Run: headless pygame with SDL's dummy video driver; simulated clock (each Clock.tick advances the game by its frame time, no real sleeping); random seed 0; keys injected as events and as key.get_pressed() state; mouse plan: one left click at the window centre at the start of phase 2, then a move to the lower-right quarter at the start of phase 3.
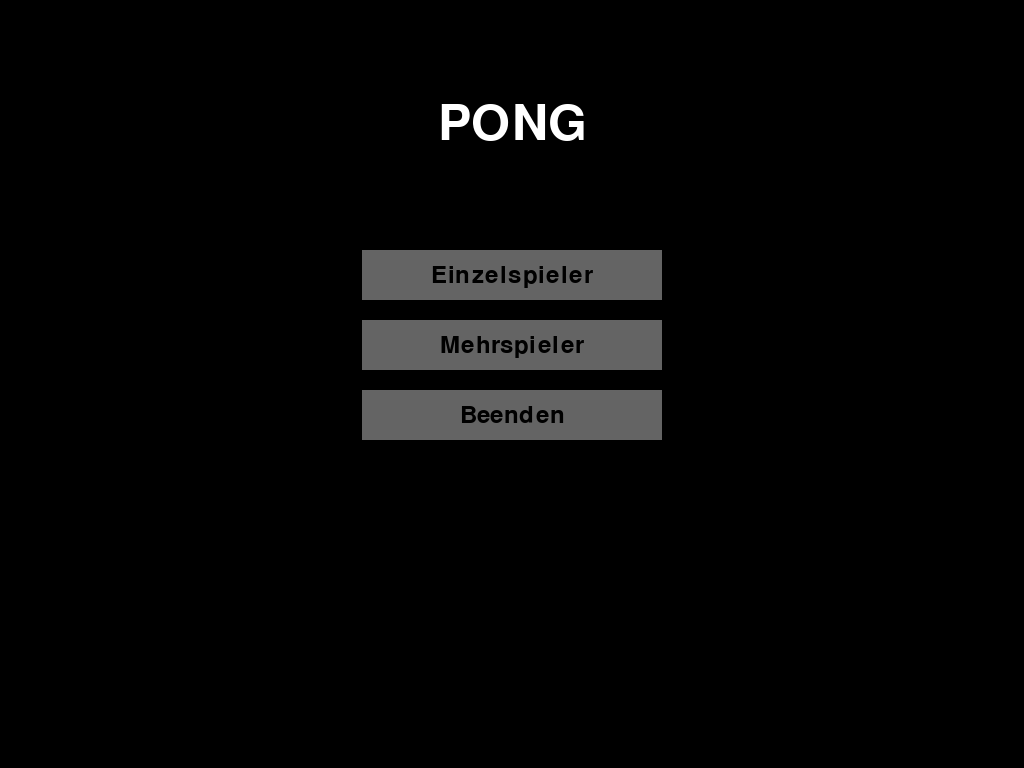
Frame 1 of 4 · flips 1–60 · no input
Frame 2 of 4 · flips 61–180 · clicked the window centre · tapped SPACE, RETURN · held RIGHT (→), D · screen unchanged from frame 1, image omitted
Frame 3 of 4 · flips 181–300 · moved the mouse to the lower-right quarter · held DOWN (↓), S · screen unchanged from frame 2, image omitted
Frame 4 of 4 · flips 301–420 · held LEFT (←), A, UP (↑), W · screen unchanged from frame 3, image omitted

The pygame program that drew these frames:

import pygame
import sys
import random
import math
import traceback

try:
    # Initialisiere Pygame
    pygame.init()

    # Basis- und aktuelle Bildschirmdimensionen
    base_width, base_height = 800, 600

    # Vollbild erzwingen
    fullscreen = True
    screen = pygame.display.set_mode((0, 0), pygame.FULLSCREEN)
    width, height = screen.get_size()
    pygame.display.set_caption("Pong")

    # Skalierungsfaktoren berechnen
    scale_x = width / base_width
    scale_y = height / base_height
    scale_factor_x = math.sqrt(scale_x)
    scale_factor_y = math.sqrt(scale_y)

    # Farben
    WHITE = (255, 255, 255)
    BLACK = (0, 0, 0)
    GRAY = (100, 100, 100)
    LIGHT_GRAY = (200, 200, 200)
    RED = (255, 50, 50)

    # Basis-Spielobjekte
    base_paddle_width, base_paddle_height = 10, 125  # Schläger 25% länger
    base_ball_size = 20

    # Angepasste Dimensionen im Vollbildmodus
    paddle_width = int(base_paddle_width * scale_factor_x)
    paddle_height = int(base_paddle_height * scale_factor_y)
    ball_size = int(base_ball_size * scale_factor_x)
    paddle_speed = int(10 * scale_factor_y)
    ai_speed = int(6 * scale_factor_y)
    base_ball_speed = 3.5

    # Initialisierung der Spielobjekte
    paddle1 = pygame.Rect(
        30, height // 2 - paddle_height // 2, paddle_width, paddle_height
    )
    paddle2 = pygame.Rect(
        width - 30 - paddle_width,
        height // 2 - paddle_height // 2,
        paddle_width,
        paddle_height,
    )
    ball = pygame.Rect(
        width // 2 - ball_size // 2, height // 2 - ball_size // 2, ball_size, ball_size
    )

    # Geschwindigkeiten
    ball_speed_x = base_ball_speed
    ball_speed_y = base_ball_speed

    # KI-Eigenschaften
    ai_precision = 0.80  # Auf 80% reduziert
    ai_reaction_delay = 4  # Erhöht (langsamere Reaktion)
    ai_mistake_chance = 0.20  # Auf 20% erhöht
    ai_target_offset = 0  # Zielverschiebung
    ai_frame_counter = 0  # Frame-Zähler

    # KI-Eigenschaften für gezieltes Durchlassen
    ai_hit_counter = 0  # Zählt erfolgreiche Treffer der KI
    ai_hits_until_miss = random.randint(3, 6)  # Zufällige Anzahl, nach der die KI daneben schlägt
    ai_force_miss = False  # Flag zum Erzwingen eines Fehlschlags

    # Punkte
    score1, score2 = 0, 0

    # Fonts
    font = pygame.font.Font(None, 74)
    small_font = pygame.font.Font(None, 36)

    # Spielzustände
    STATE_MENU = 0
    STATE_MODE_SELECT = 1
    STATE_GAME = 2
    STATE_GAME_OVER = 3
    current_state = STATE_MENU

    # Spielmodus-Flags
    is_singleplayer = True
    is_hardcore = False

    # Clock für FPS-Begrenzung
    clock = pygame.time.Clock()

    # Button-Rects für aktive Buttons
    button_rects = {}

    def reset_game():
        """Setzt das Spiel zurück"""
        global paddle1, paddle2, ball, score1, score2, ball_speed_x, ball_speed_y, \
            ai_hit_counter, ai_force_miss, ai_hits_until_miss

        # Schläger mit aktueller Größe erstellen
        paddle1 = pygame.Rect(
            30, height // 2 - paddle_height // 2, paddle_width, paddle_height
        )
        paddle2 = pygame.Rect(
            width - 30 - paddle_width,
            height // 2 - paddle_height // 2,
            paddle_width,
            paddle_height,
        )

        # Ball mit aktueller Größe erstellen
        ball = pygame.Rect(
            width // 2 - ball_size // 2, height // 2 - ball_size // 2, ball_size, ball_size
        )

        score1, score2 = 0, 0

        # Geschwindigkeit basierend auf aktueller Bildschirmgröße berechnen
        speed_factor_x = width / base_width
        speed_factor_y = height / base_height

        # Wurzelfaktor für moderatere Geschwindigkeit im Vollbildmodus
        if fullscreen:
            speed_factor_x = math.sqrt(speed_factor_x)
            speed_factor_y = math.sqrt(speed_factor_y)

        ball_speed_x = base_ball_speed * speed_factor_x * random.choice([-1, 1])
        ball_speed_y = base_ball_speed * speed_factor_y * random.choice([-1, 1])

        # KI-Zähler zurücksetzen
        ai_hit_counter = 0
        ai_force_miss = False
        ai_hits_until_miss = random.randint(3, 6)

    def select_singleplayer():
        """Wählt den Einzelspielermodus und geht zur Modusauswahl"""
        global current_state, is_singleplayer
        is_singleplayer = True
        current_state = STATE_MODE_SELECT

    def select_multiplayer():
        """Wählt den Mehrspielermodus und geht zur Modusauswahl"""
        global current_state, is_singleplayer
        is_singleplayer = False
        current_state = STATE_MODE_SELECT

    def start_normal_mode():
        """Startet den normalen Spielmodus"""
        global current_state, is_hardcore
        is_hardcore = False
        reset_game()
        current_state = STATE_GAME

    def start_hardcore_mode():
        """Startet den Hardcore-Spielmodus"""
        global current_state, is_hardcore
        is_hardcore = True
        reset_game()
        current_state = STATE_GAME

    def quit_game():
        """Beendet das Spiel"""
        pygame.quit()
        sys.exit()

    def return_to_menu():
        """Kehrt zum Hauptmenü zurück"""
        global current_state
        current_state = STATE_MENU

    def draw_button(text, x, y, w, h, inactive_color, active_color, action=None):
        """Zeichnet einen Button und speichert seine Informationen für spätere Klickverarbeitung"""
        global button_rects

        button_rect = pygame.Rect(x, y, w, h)
        button_rects[text] = (button_rect, action)

        # Mausposition sicher abrufen
        try:
            mouse = pygame.mouse.get_pos()
            hover = button_rect.collidepoint(mouse)
        except Exception:
            hover = False

        pygame.draw.rect(screen, active_color if hover else inactive_color, button_rect)
        text_surface = small_font.render(text, True, BLACK)
        text_rect = text_surface.get_rect(center=(x + w // 2, y + h // 2))
        screen.blit(text_surface, text_rect)

    def handle_button_click(pos):
        """Behandelt Buttonklicks an der angegebenen Position"""
        for _, (rect, action) in button_rects.items():
            if rect.collidepoint(pos) and action:
                action()
                return True
        return False

    def handle_events():
        """Behandelt globale Events wie Beenden und Mausklicks"""
        global current_state

        for event in pygame.event.get():
            if event.type == pygame.QUIT:
                quit_game()
            elif event.type == pygame.KEYDOWN:
                if event.key == pygame.K_ESCAPE:
                    if current_state in (STATE_GAME, STATE_MODE_SELECT):
                        current_state = STATE_MENU
                    elif current_state == STATE_MENU:
                        quit_game()
            elif event.type == pygame.MOUSEBUTTONDOWN:
                if event.button == 1:
                    handle_button_click(event.pos)

    def menu():
        """Zeigt das Hauptmenü an"""
        global button_rects

        button_rects = {}
        screen.fill(BLACK)

        # Titel
        title = font.render("PONG", True, WHITE)
        screen.blit(title, (width // 2 - title.get_width() // 2, 100))

        # Buttons (der "Vollbild"-Button wurde entfernt)
        button_width, button_height = 300, 50
        button_x = width // 2 - button_width // 2

        draw_button("Einzelspieler", button_x, 250, button_width, button_height,
                    GRAY, LIGHT_GRAY, select_singleplayer)
        draw_button("Mehrspieler", button_x, 320, button_width, button_height,
                    GRAY, LIGHT_GRAY, select_multiplayer)
        draw_button("Beenden", button_x, 390, button_width, button_height,
                    GRAY, LIGHT_GRAY, quit_game)

        pygame.display.flip()

    def mode_select():
        """Zeigt die Schwierigkeitsauswahl"""
        global button_rects
        button_rects = {}
        screen.fill(BLACK)

        title = font.render("Spielmodus wählen", True, WHITE)
        screen.blit(title, (width // 2 - title.get_width() // 2, 100))

        mode_text = small_font.render(
            "Einzelspieler" if is_singleplayer else "Mehrspieler", True, WHITE
        )
        screen.blit(mode_text, (width // 2 - mode_text.get_width() // 2, 180))

        button_width, button_height = 300, 50
        button_x = width // 2 - button_width // 2

        draw_button("Normal", button_x, 250, button_width, button_height,
                    GRAY, LIGHT_GRAY, start_normal_mode)
        draw_button("Hardcore", button_x, 320, button_width, button_height,
                    GRAY, RED, start_hardcore_mode)
        draw_button("Zurück", button_x, 390, button_width, button_height,
                    GRAY, LIGHT_GRAY, return_to_menu)

        pygame.display.flip()

    def game_over():
        """Zeigt den Game-Over-Bildschirm an"""
        global button_rects

        button_rects = {}
        screen.fill(BLACK)

        if score1 >= 10:
            winner_text = "Spieler 1 gewinnt!"
        else:
            winner_text = "Spieler 2 gewinnt!"

        winner_surface = font.render(
            winner_text, True, RED if is_hardcore else WHITE
        )
        screen.blit(
            winner_surface,
            (width // 2 - winner_surface.get_width() // 2, height // 2 - 50),
        )

        score_surface = font.render(
            f"{score1} - {score2}", True, RED if is_hardcore else WHITE
        )
        screen.blit(
            score_surface,
            (width // 2 - score_surface.get_width() // 2, height // 2 + 30),
        )

        draw_button("Zurück zum Menü", width // 2 - 150, height // 2 + 120, 300,
                    50, GRAY, LIGHT_GRAY, return_to_menu)

        pygame.display.flip()

    def game_loop():
        """Hauptspielschleife"""
        global score1, score2, ball_speed_x, ball_speed_y, current_state, \
            ai_frame_counter, ai_target_offset, ai_hit_counter, ai_hits_until_miss, \
            ai_force_miss

        keys = pygame.key.get_pressed()

        # Spieler 1 (linker Schläger) - W/S
        if keys[pygame.K_w] and paddle1.top > 0:
            paddle1.y -= paddle_speed
        if keys[pygame.K_s] and paddle1.bottom < height:
            paddle1.y += paddle_speed

        # Spieler 2 (rechter Schläger) - KI oder Pfeiltasten
        if is_singleplayer:
            if ball_speed_x > 0:  # Ball bewegt sich zum rechten Schläger
                ai_frame_counter += 1

                if ai_force_miss:
                    target_y = ball.centery + 200 * (
                        1 if ball.centery < height / 2 else -1
                    )
                else:
                    if random.random() < ai_mistake_chance and ai_frame_counter % 60 == 0:
                        ai_target_offset = random.randint(-50, 50)

                    target_y = ball.centery + ai_target_offset

                    if random.random() > ai_precision:
                        target_y += random.randint(-30, 30)

                if paddle2.centery < target_y and paddle2.bottom < height:
                    paddle2.y += ai_speed
                elif paddle2.centery > target_y and paddle2.top > 0:
                    paddle2.y -= ai_speed

                if ai_frame_counter > ai_reaction_delay:
                    ai_frame_counter = 0
        else:
            if keys[pygame.K_UP] and paddle2.top > 0:
                paddle2.y -= paddle_speed
            if keys[pygame.K_DOWN] and paddle2.bottom < height:
                paddle2.y += paddle_speed

        # Ball bewegen
        ball.x += ball_speed_x
        ball.y += ball_speed_y

        # Ball-Kollision mit oberem/unterem Rand
        if ball.top <= 0 or ball.bottom >= height:
            ball_speed_y *= -1

        # Ball-Kollision mit Schlägern
        if ball.colliderect(paddle1) or ball.colliderect(paddle2):
            if ball.colliderect(paddle2) and ball_speed_x > 0:
                ai_hit_counter += 1
                if ai_hit_counter >= ai_hits_until_miss:
                    ai_force_miss = True
                    ai_hit_counter = 0
                    ai_hits_until_miss = random.randint(3, 6)

            ball_speed_x *= -1

            if is_hardcore:
                ball_speed_x *= 1.10
                ball_speed_y *= 1.10

            ball_speed_y += random.uniform(-1, 1)
            if abs(ball_speed_y) > 8:
                ball_speed_y = 8 * (1 if ball_speed_y > 0 else -1)

        # Ball außerhalb des Spielfelds - linker Rand
        if ball.left <= 0:
            score2 += 1
            ball.x = width // 2 - ball_size // 2
            ball.y = height // 2 - ball_size // 2

            speed_factor_x = width / base_width
            speed_factor_y = height / base_height

            if fullscreen:
                speed_factor_x = math.sqrt(speed_factor_x)
                speed_factor_y = math.sqrt(speed_factor_y)

            ball_speed_x = base_ball_speed * speed_factor_x
            ball_speed_y = base_ball_speed * speed_factor_y * random.choice([-1, 1])

            ai_hit_counter = 0
            ai_force_miss = False

        # Ball außerhalb des Spielfelds - rechter Rand
        if ball.right >= width:
            score1 += 1
            ball.x = width // 2 - ball_size // 2
            ball.y = height // 2 - ball_size // 2

            speed_factor_x = width / base_width
            speed_factor_y = height / base_height

            if fullscreen:
                speed_factor_x = math.sqrt(speed_factor_x)
                speed_factor_y = math.sqrt(speed_factor_y)

            ball_speed_x = -base_ball_speed * speed_factor_x
            ball_speed_y = base_ball_speed * speed_factor_y * random.choice([-1, 1])

            ai_hit_counter = 0
            ai_force_miss = False

        screen.fill(BLACK)
        color = RED if is_hardcore else WHITE
        pygame.draw.aaline(screen, color, (width // 2, 0), (width // 2, height))
        pygame.draw.rect(screen, color, paddle1)
        pygame.draw.rect(screen, color, paddle2)
        pygame.draw.ellipse(screen, color, ball)

        score_text = font.render(f"{score1} - {score2}", True, color)
        screen.blit(score_text, (width // 2 - score_text.get_width() // 2, 20))

        mode_text = small_font.render(
            f"{'Einzelspieler' if is_singleplayer else 'Mehrspieler'}{' - Hardcore' if is_hardcore else ''}",
            True,
            color,
        )
        screen.blit(mode_text, (width - mode_text.get_width() - 10, 10))

        esc_text = small_font.render("ESC = Menü", True, color)
        screen.blit(esc_text, (10, 10))

        if score1 >= 10 or score2 >= 10:
            current_state = STATE_GAME_OVER

        pygame.display.flip()

    # Hauptschleife
    running = True
    while running:
        handle_events()

        if current_state == STATE_MENU:
            menu()
        elif current_state == STATE_MODE_SELECT:
            mode_select()
        elif current_state == STATE_GAME:
            game_loop()
        elif current_state == STATE_GAME_OVER:
            game_over()

        clock.tick(244)

except Exception as e:
    print(f"Ein Fehler ist aufgetreten: {e}")
    traceback.print_exc()
    pygame.quit()
    sys.exit()
